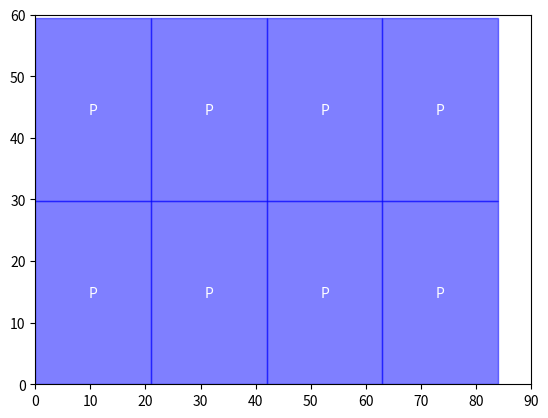

Python code for this plot:
import matplotlib.pyplot as plt
import matplotlib.patches as patches

# Board dimensions
board_width = 90
board_height = 60

# A4 dimensions in cm
a4_portrait = (21, 29.7)
a4_landscape = (29.7, 21)

def place_sheets(width, height, sheet_dim):
    """Calculate the maximum number of sheets that can be placed based on the dimension."""
    num_sheets = int(width // sheet_dim[0]) * int(height // sheet_dim[1])
    rem_width = width % sheet_dim[0]
    rem_height = height % sheet_dim[1]
    return num_sheets, rem_width, rem_height

def find_best_configuration():
    # Try placing portrait first, then landscape
    portrait_count, rem_width_portrait, _ = place_sheets(board_width, board_height, a4_portrait)
    landscape_count_after_portrait, _, _ = place_sheets(rem_width_portrait, board_height, a4_landscape)
    
    # Try placing landscape first, then portrait
    landscape_count, rem_width_landscape, _ = place_sheets(board_width, board_height, a4_landscape)
    portrait_count_after_landscape, _, _ = place_sheets(rem_width_landscape, board_height, a4_portrait)
    
    # Determine which configuration fits more sheets
    if (portrait_count + landscape_count_after_portrait) > (landscape_count + portrait_count_after_landscape):
        return 'portrait_first', portrait_count, landscape_count_after_portrait
    else:
        return 'landscape_first', landscape_count, portrait_count_after_landscape

def plot_configuration():
    config, num_portrait, num_landscape = find_best_configuration()
    
    fig, ax = plt.subplots()
    ax.set_xlim([0, board_width])
    ax.set_ylim([0, board_height])

    # Variables to track where the next sheet starts
    x_offset = 0
    y_offset = 0
    
    # Plot portrait or landscape first depending on the best configuration
    if config == 'portrait_first':
        primary = a4_portrait
        secondary = a4_landscape
        primary_count = num_portrait
        secondary_count = num_landscape
    else:
        primary = a4_landscape
        secondary = a4_portrait
        primary_count = num_landscape
        secondary_count = num_portrait

    # Place primary orientation sheets
    for _ in range(primary_count):
        rect = patches.Rectangle((x_offset, y_offset), primary[0], primary[1], edgecolor='blue', facecolor='blue', alpha=0.5)
        ax.add_patch(rect)
        ax.annotate('P' if primary == a4_portrait else 'L', (x_offset + primary[0]/2, y_offset + primary[1]/2), color='white', ha='center', va='center')
        x_offset += primary[0]
        if x_offset + primary[0] > board_width:
            x_offset = 0
            y_offset += primary[1]

    # Place secondary orientation sheets
    for _ in range(secondary_count):
        rect = patches.Rectangle((x_offset, y_offset), secondary[0], secondary[1], edgecolor='red', facecolor='red', alpha=0.5)
        ax.add_patch(rect)
        ax.annotate('L' if secondary == a4_landscape else 'P', (x_offset + secondary[0]/2, y_offset + secondary[1]/2), color='white', ha='center', va='center')
        x_offset += secondary[0]
        if x_offset + secondary[0] > board_width:
            x_offset = 0
            y_offset += secondary[1]

    plt.show()

plot_configuration()
